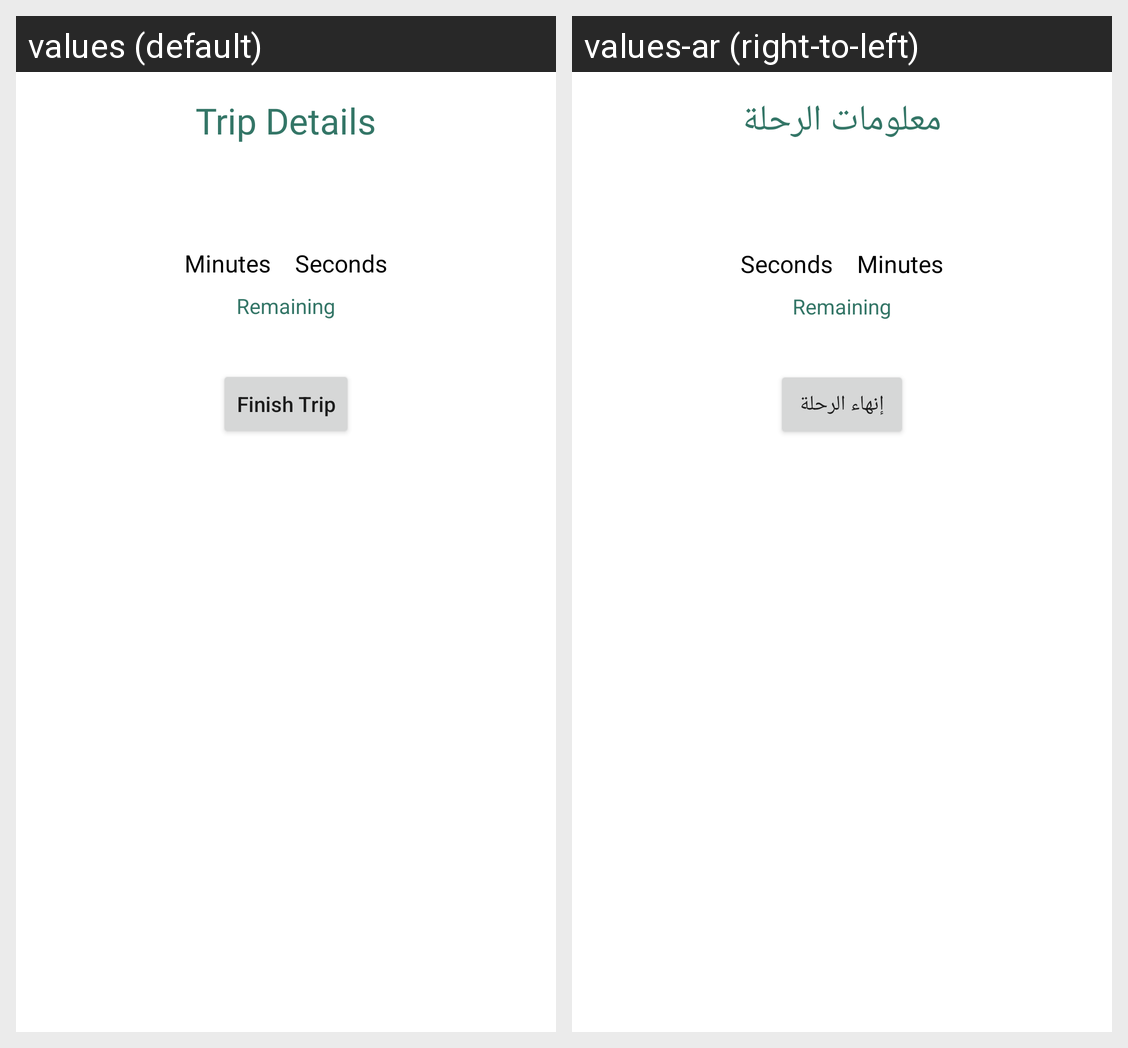

Here is an Android app screen in its default locale and in the app's own translations. Write out the translated-string differences for the strings that appear on this screen.
Android screen res/layout/activity_trip_details.xml rendered under 2 locales, left to right: values (default), values-ar (right-to-left). Device: Nexus 5 (rendered at 1080×1920; each locale shown at half size, 540×960, under a caption strip naming it); theme AppTheme.
Strings drawn on this screen, with the default value and each locale's value (text and hints the layout hard-codes, and strings that could not be matched under every locale, appear in the picture but are not listed):

trip_details
  values: Trip Details
  values-ar: معلومات الرحلة

finish_trip
  values: Finish Trip
  values-ar: إنهاء الرحلة
